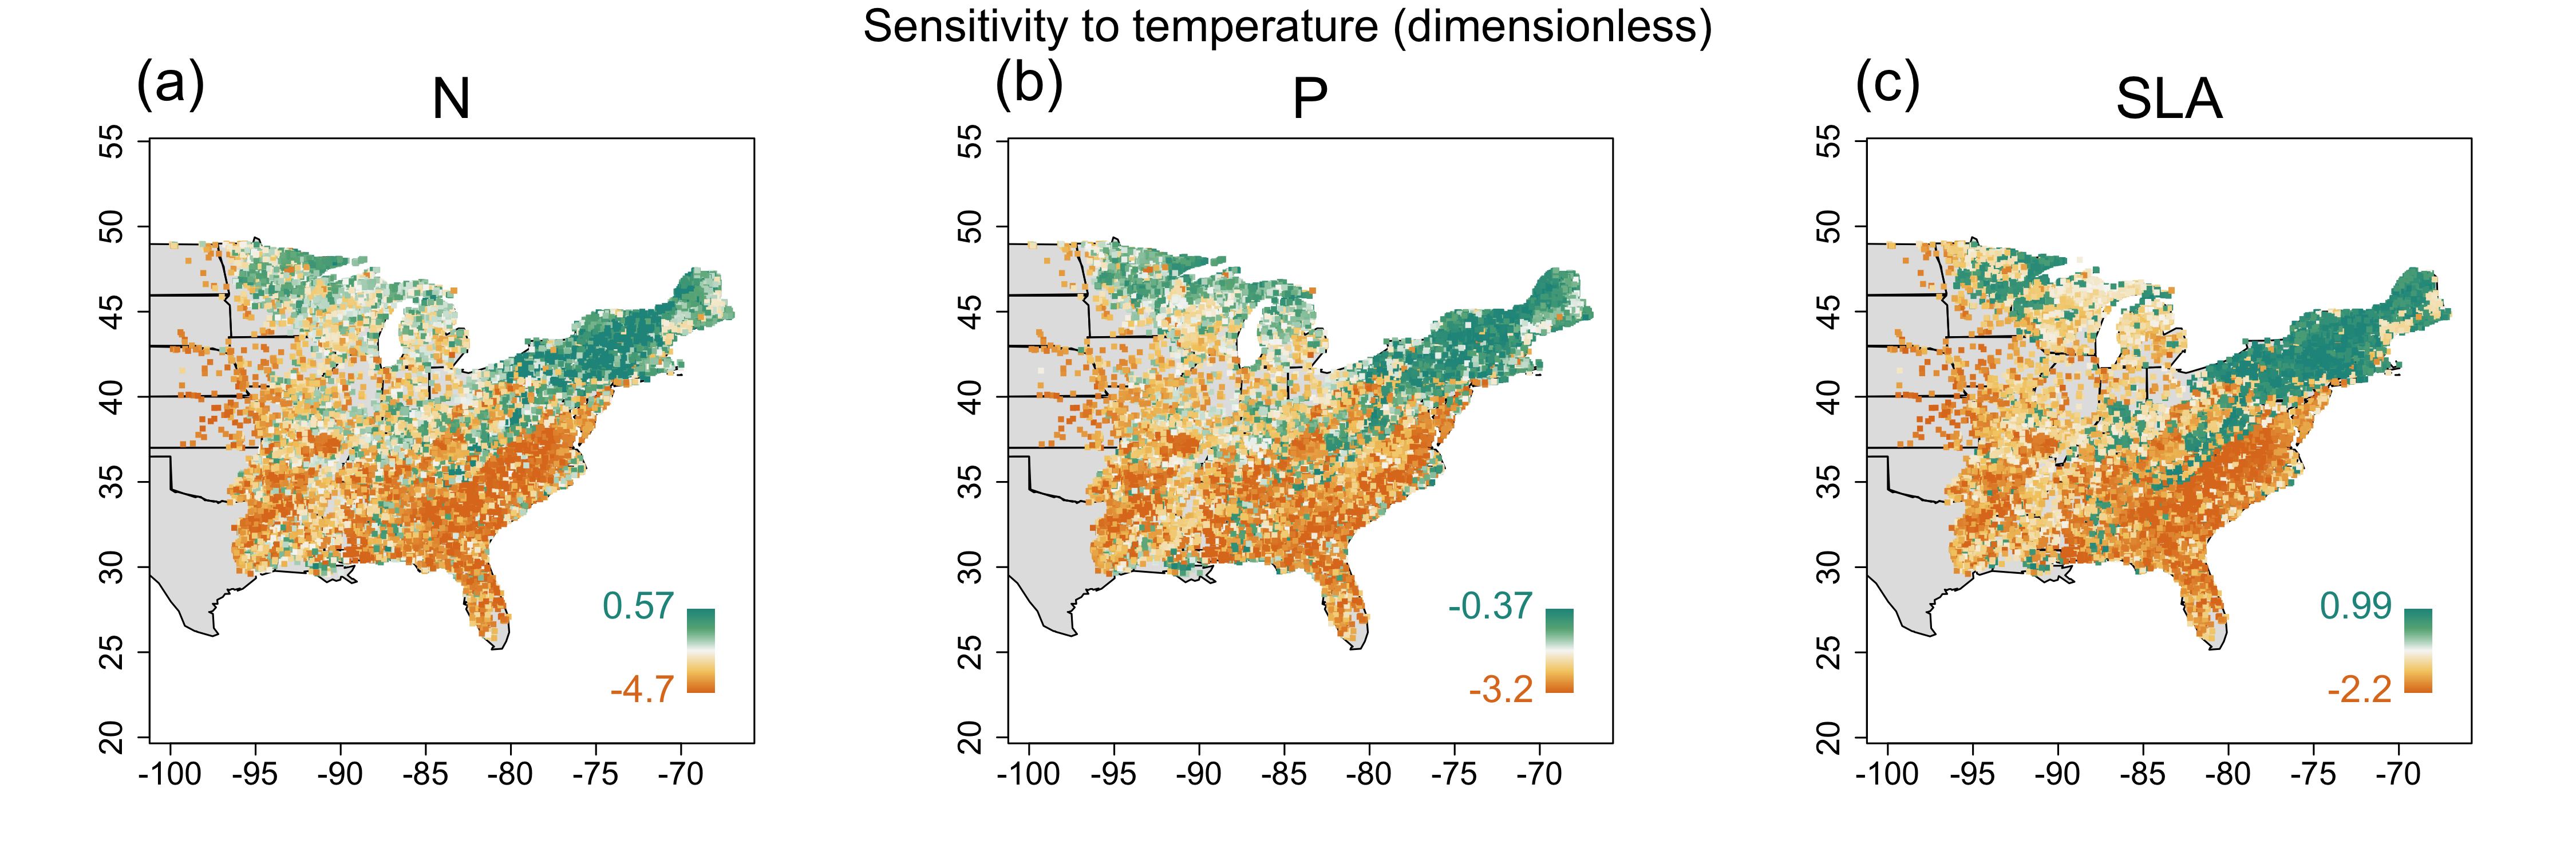

Generate this figure with R:
library(raster)

source('~/Projects/procVisData/geoSpatial.R')
source('~/Projects/procVisData/colorProc.R')

source('traitPreModel.R')
source('traitFunctions.R')
source('figures/traitColorSet.R')

source('figures/traitPostAux.R')

traitNames <- colnames(traitList$plotByTrait)
traitSd <- apply(traitData$plotByCWM, 2, sd)

tempSensList <- list()

for(j in 4:6){
  postMoist <- postGibbsChains(betachains = output$chains$agibbs, 
                               burnin = output$burnin,
                               traitsToPlot = traitNames[j] ,
                               predictorsToPlot = c('temp'), 
                               onlySignificant = F, 
                               normalized = F, 
                               includeInteractions = T, 
                               includeMainEffects = T)
  
  colnames(postMoist$chains)
  
  sensVectors <- cbind(1, output$x[,c("soilAlfInc","soilEntVert","soilMol","soilSpodHist","soilUltKan","deficit")])
  
  tempSens <- sensVectors%*%t(postMoist$chains)
  tempSensList[[length(tempSensList)+1]] <- rowMeans(tempSens)/traitSd[j]
}
names(tempSensList) <- traitNames[4:6]


valRange <- c()

png('figures/traitFig.SensTemp.png', units='in',res=300, height  = 5, width=15)
par(mfrow=c(1,3), oma=c(0.0,0,2,0))
for(j in 4:6){
  
  ssj <- tempSensList[[j-3]]
  
  par(xaxt='n', yaxt='n')
  mapColorData(x = plotByX$plotLon, y = plotByX$plotLat, data = ssj,
               valRange = quantile(ssj, probs = seq(0.05,.95, by = .1), na.rm = T), 
               cex.all = 2, colList = rev(colList.SurfAndTurf), symSize=1 )
  
  # mtext(text =  switch(j-3, 
  #                      bquote(.(tNames[j-3])~ (mg/g)),
  #                      bquote(.(tNames[j-3])~ (mg/g)),
  #                      bquote(.(tNames[j-3])~ (cm^2/g))),
  #       side = 3, line = .7, cex=2)
  mtext(text = traitNames[j], side = 3, line = .7, cex=2)
  mtext(text =  switch(j-3, '(a)','(b)','(c)'), side = 3, line = 1.5,at = -100, cex=2)
  
  lines(glacialLine[-nrow(glacialLine),1],glacialLine[-nrow(glacialLine),2],lwd=6,col='white')
  lines(glacialLine[-nrow(glacialLine),1],glacialLine[-nrow(glacialLine),2],lwd=2,col='darkgrey')
  plot(ecoRegion, add=T)
  par(xaxt='s', yaxt='s')
  
  axis(1, cex.axis=1.7)
  axis(2, cex.axis=1.7)
}
mtext(outer = T, side = 3, text = 'Sensitivity to temperature (dimensionless)', cex = 1.6)
dev.off()
